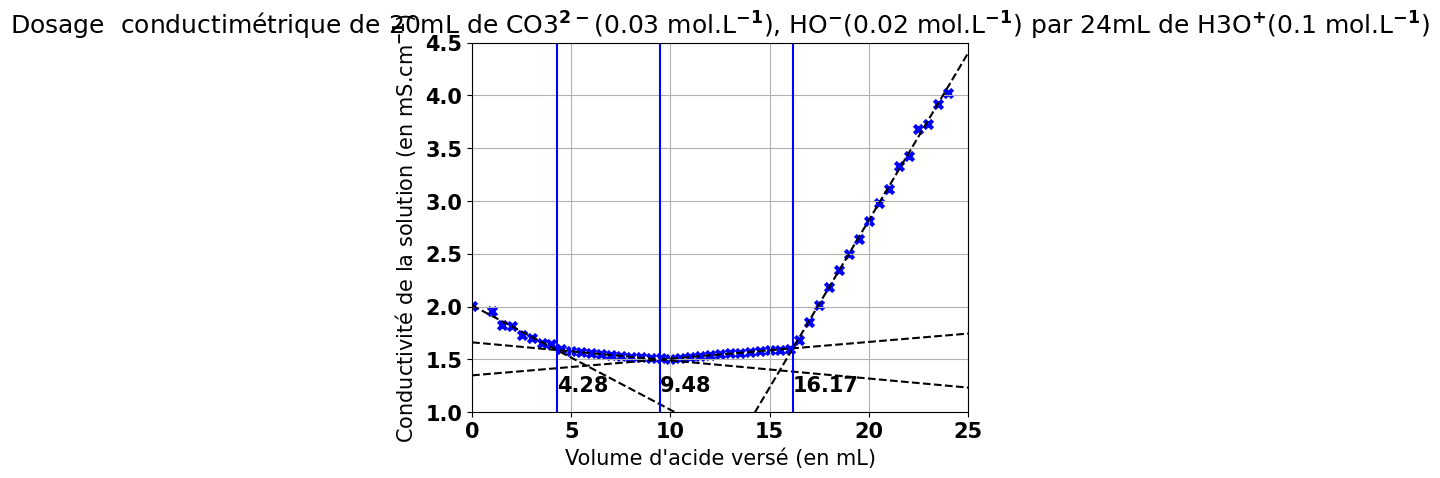

This chart was generated by the following Python code:
import numpy as np
import matplotlib
import matplotlib.pyplot as plt

font = {'family': 'calibri',
        'weight': 'bold',
        'size': 15}

matplotlib.rc('font', **font)

y = np.array(
    [2.01, 1.96, 1.83, 1.82, 1.73, 1.70, 1.66, 1.65, 1.60, 1.58, 1.57, 1.56, 1.55, 1.54, 1.53, 1.52, 1.52, 1.51, 1.51,
     1.50, 1.51, 1.52, 1.53, 1.54, 1.55, 1.56, 1.56, 1.57, 1.58, 1.59, 1.59, 1.60, 1.68, 1.85, 2.02, 2.19, 2.35, 2.50,
     2.64, 2.81, 2.98, 3.11, 3.33, 3.43, 3.68, 3.73, 3.92, 4.02])
x = np.array([0.0] + [i * 0.5 + 1.0 for i in range(47)])

domaine = ((0, 8), (10, 18), (18, 31), (31, 47))
regs = []

plt.title(
    r"Dosage  conductimétrique de 20mL de CO3$^{2-}$(0.03 mol.L$^{-1}$), HO$^{-}$(0.02 mol.L$^{-1}$) par 24mL de "
    r"H3O$^{+}$(0.1 mol.L$^{-1}$)")
plt.xlabel("Volume d'acide versé (en mL)")
plt.ylabel(r"Conductivité de la solution (en mS.cm$^{-1}$)")
plt.scatter(x, y, marker='x', color='b', lw=3)
for d in domaine:
    reg = np.polyfit(x[d[0]:d[1]], y[d[0]:d[1]], deg=1)
    regs.append(reg)
    a, b = reg[0], reg[1]
    plt.plot([0, 25], [b, a * 25 + b], color="k", linestyle='--')
# plt.plot([0, 25], [y[36] - x[36] * (y[42] - y[36]) / (x[42] - x[36]),
#                    (y[42] - y[36]) / (x[42] - x[36]) * 25 + y[36] - x[36] * (y[42] - y[36]) / (x[42] - x[36])],
#          color="k", lw=0.5, linestyle='--')
for i in range(1, len(regs)):
    Ve = (regs[i][1] - regs[i - 1][1]) / (regs[i - 1][0] - regs[i][0])
    plt.axvline(Ve, color='b')
    plt.text(Ve, 1.2, f"{Ve:.2f}")
plt.grid()
plt.xlim(0, 25)
plt.ylim(1, 4.5)
plt.show()
